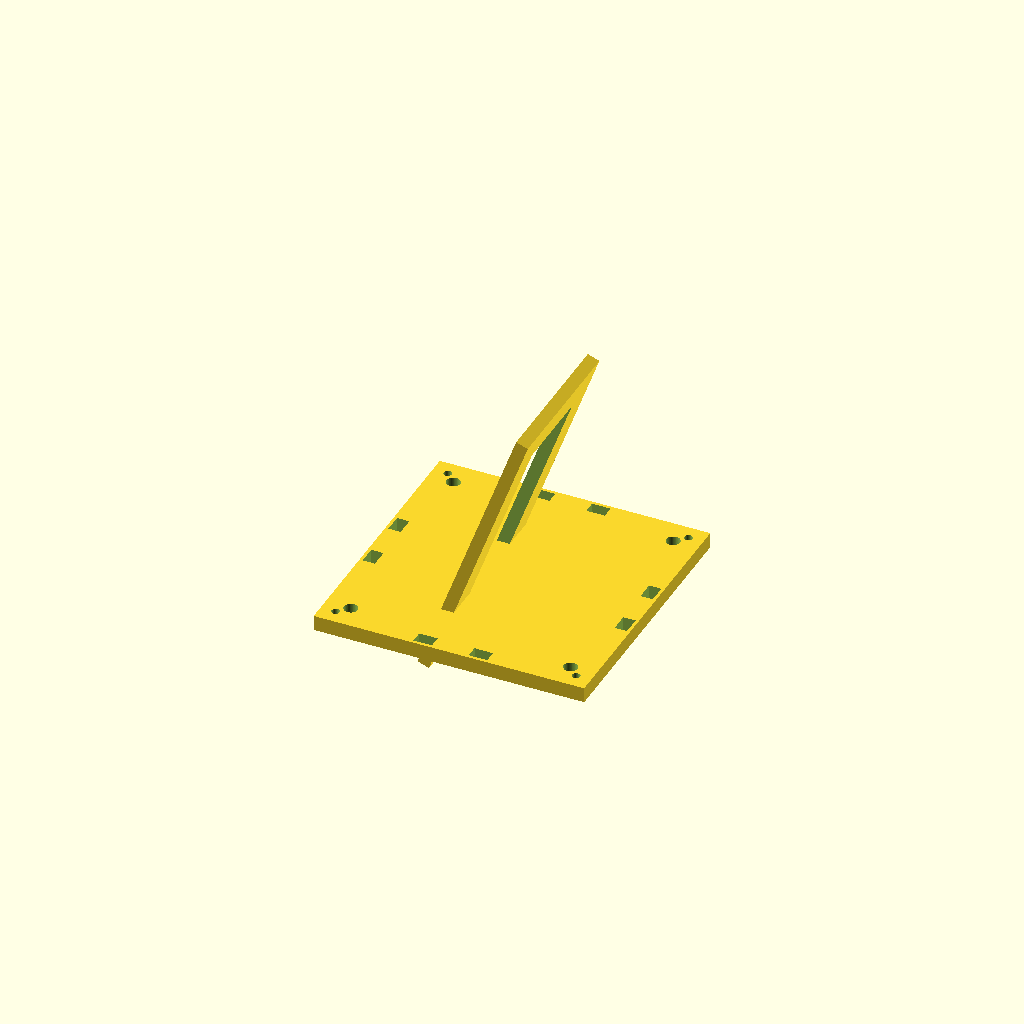
Cell 1: rendered with the file's own defaults.
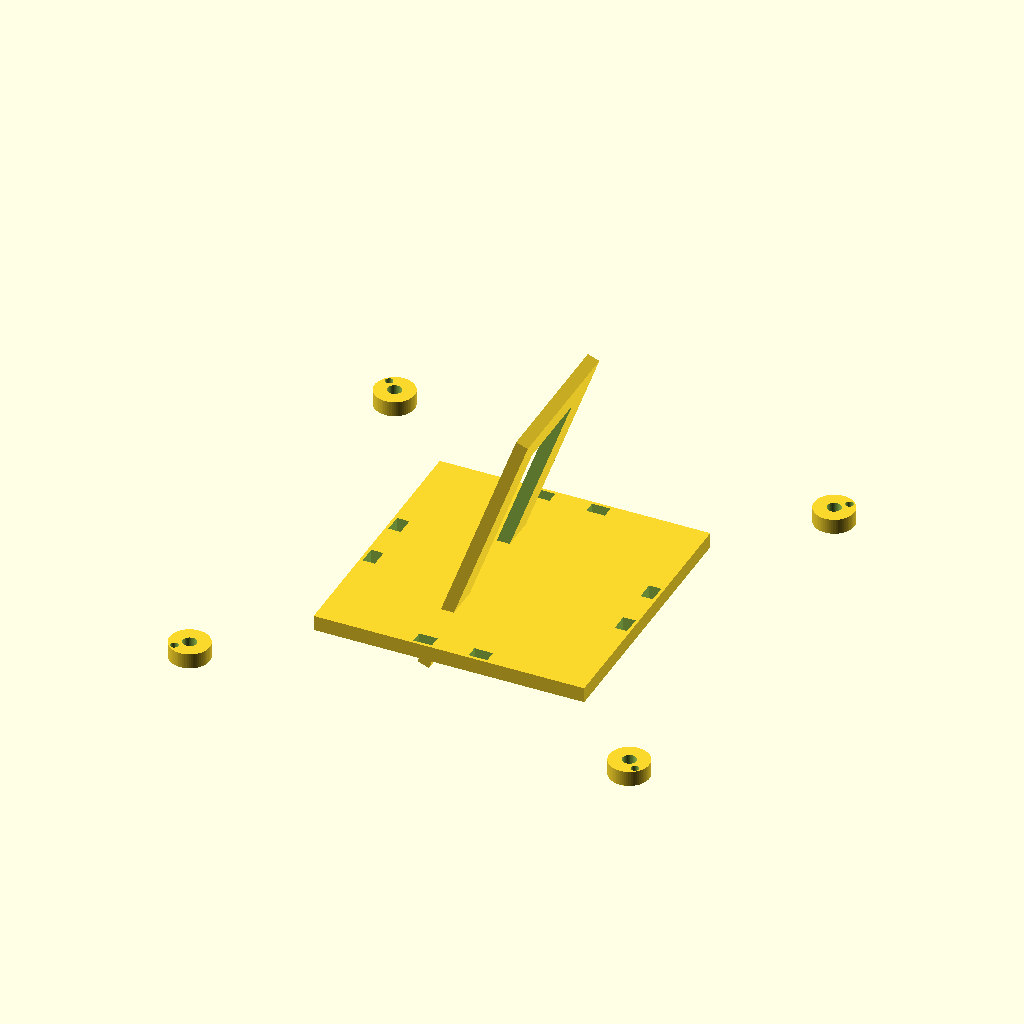
Cell 2 — fan_hole_pitch set to 143, the other parameters unchanged.
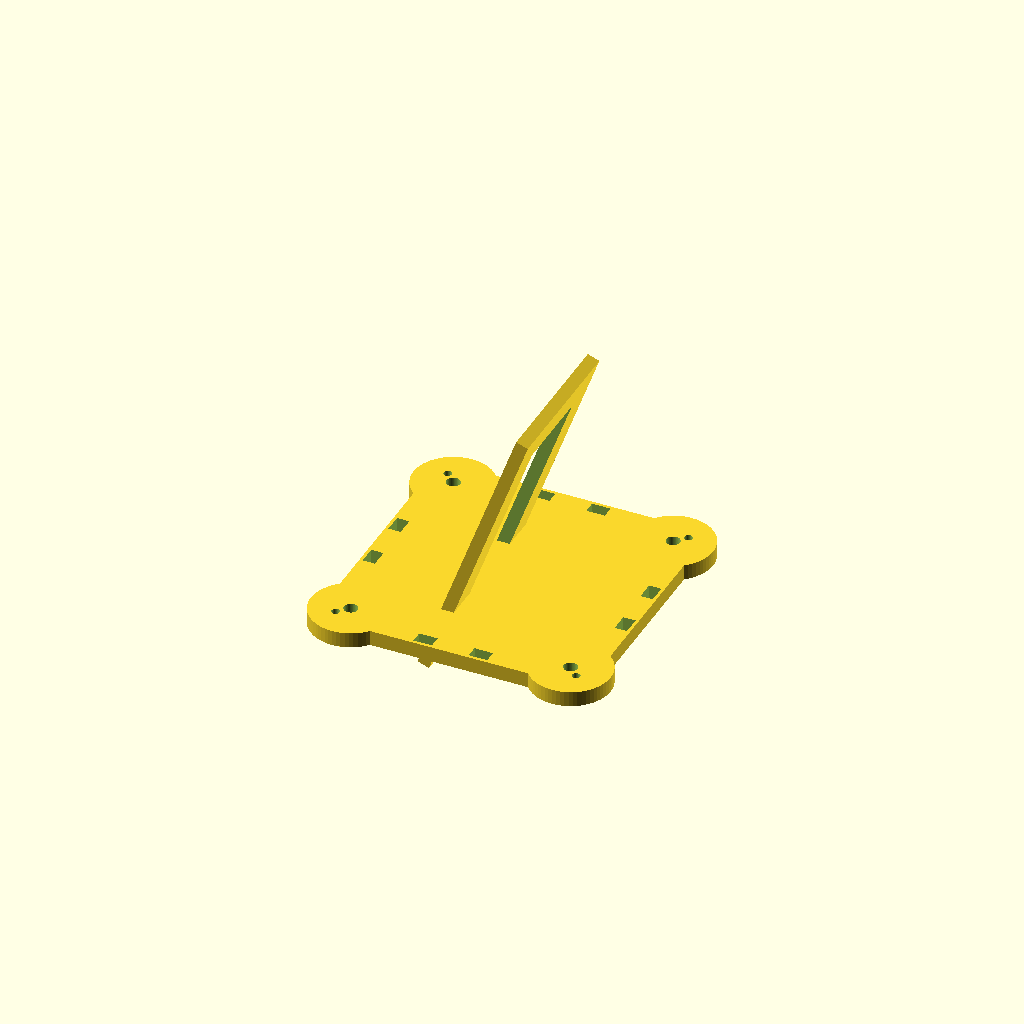
Cell 3: the same model with fan_pad_r = 13.
All cells are drawn from one camera (rotation 55°, 0°, 25°, orthographic, colour scheme Cornfield), so only the parameter changes between them.
Source of the model, fan-adapter-80-to-72x28/scad/_t_fr.scad:
// 80 mm case fan -> 72 x 28 mm right-angle duct adapter
//
// Axis convention (matches request)
//   - Fan mounts to the flange in the XY plane at z = 0, air enters along +Z.
//   - The 90 degree turn is in the XZ plane, so the bend axis is Y.
//   - The 28 mm outlet side is parallel to that bend axis (Y).
//   - The 72 mm outlet side is the in-plane/radial dimension (Z at the outlet).
//   - Air exits along -X.
//
// The duct itself is one watertight polyhedron: outer skin + inner skin +
// annular caps. No boolean is needed to hollow it. The fan flange and outlet
// rim are simple CSG boxes added afterwards.

$fn = 64;

// ---------------- parameters ----------------
fan_hole_pitch = 71.5;   // standard 80 mm fan hole spacing
fan_hole_d     = 4.5;    // M4 clearance
fan_pad_r      = 6.5;    // corner pads so the M4 holes have material around them
fan_tie_w      = 6.0;    // zip-tie slot width
fan_tie_l      = 4.0;    // zip-tie slot length (1 mm web each side of flange)
fan_tie_pos    = 41.0;   // slot center distance from flange center
fan_tie_pair   = 9.0;    // ± offset of the two slots on each flange side

inlet_clear   = 76;      // clear square throat at fan
wall          = 2.0;     // duct wall thickness (5 perimeters at 0.4 mm nozzle)

flange_t      = 5;       // fan flange thickness
flange_outer  = 88;      // fan flange outer size

// M3 pilot holes for self-tapping screws in the fan corner pads (alternative
// to zip ties). Set to 0 to remove them.
fan_pilot_d       = 2.6;
fan_pilot_offset  = 4.8; // distance from M4 hole center, toward the flange edge

out_radial    = 72;      // outlet clear dim in bend plane (Z at outlet)
out_axis      = 28;      // outlet clear dim along bend axis (Y)
out_lip       = 10;      // straight run after arc

center_r      = 55;      // centerline bend radius
lead_in       = 12;      // vertical lead before arc
bend_angle    = 70;      // 90 - trim; stop 20 deg early -> min slope ~20 deg

rim_t         = 3;       // outlet rim thickness
rim_extra     = 9;       // rim overhang per side (gives 1.5 mm web around 6 mm slots)
rim_tie_pair_z = 14;     // ± Z offset of tie slots on the Y-side tabs
rim_tie_pair_y = 8;      // ± Y offset of tie slots on the Z-side tabs

n_straight    = 4;
n_bend        = 32;
n_out         = 4;
taper_exp     = 1.5;     // >1 keeps section large deeper into the bend

// ---------------- derived ----------------
in_half    = inlet_clear/2;
out_r_half = out_radial/2;
out_a_half = out_axis/2;

z_start   = flange_t - 1 + lead_in;   // arc start (duct overlaps flange)
th_end    = bend_angle * 3.14159265/180;
ce        = abs(cos(th_end)) < 1e-9 ? 0 : cos(th_end);  // snap avoids CGAL slivers at 90 deg
se        = abs(sin(th_end)) < 1e-9 ? 0 : sin(th_end);
arc_end_x = -center_r + center_r*ce;
arc_end_z = z_start + center_r*se;
outlet_x  = arc_end_x - out_lip*se;
outlet_z  = arc_end_z + out_lip*ce;
rim_rot   = 90 - bend_angle;          // rim frame rotation about Y

// ---------------- path ----------------
// Section = [cx, cz, nx, nz, half_radial, half_axis]
// (nx,nz) = in-plane radial unit vector; tangent = (-nz, nx).
function path_sections(n) = [
    for (i=[0:n])
    let (
        ns=n_straight, nb=n_bend, no=n_out,
        seg = i < ns ? 0 : (i < ns+nb ? 1 : 2),
        u   = seg==0 ? i/ns : (seg==1 ? (i-ns)/nb : (i-ns-nb)/no),
        th  = seg==0 ? 0 : (seg==1 ? u*bend_angle : bend_angle),
        cx  = seg==0 ? 0
            : seg==1 ? -center_r + center_r*cos(th)
            : arc_end_x - out_lip*se*u,
        cz  = seg==0 ? z_start - lead_in*(1-u)
            : seg==1 ? z_start + center_r*sin(th)
            : arc_end_z + out_lip*ce*u,
        nx  = seg==0 ? 1 : (seg==1 ? cos(th) : ce),
        nz  = seg==0 ? 0 : (seg==1 ? sin(th) : se),
        g   = pow(u_global(i,ns,nb,no,n), taper_exp),
        hr  = in_half + (out_r_half - in_half)*g,
        ha  = in_half + (out_a_half - in_half)*g
    )
    [cx, cz, nx, nz, hr, ha]
];

function u_global(i,ns,nb,no,n) = i/n;

function corner(s,a,b,off) =
    [ s[0] + s[2]*a*(s[4]+off),
      b*(s[5]+off),
      s[1] + s[3]*a*(s[4]+off) ];

function ring_verts(sec,off) = [
    for (s=sec) each [
        corner(s,-1,-1,off), corner(s, 1,-1,off),
        corner(s, 1, 1,off), corner(s,-1, 1,off)
    ]
];

// Explicit triangles: non-planar quads on a curved path are triangulated here
// instead of relying on polyhedron's internal triangulation.
function tri_quad(a,b,c,d) = [[a,b,c],[a,c,d]];
function tri_quad_rev(a,b,c,d) = [[a,c,b],[a,d,c]];

function outer_faces(nr) = [
    for (i=[0:nr-2], j=[0:3])
    let (a=4*i+j, b=4*i+(j+1)%4,
         c=4*(i+1)+(j+1)%4, d=4*(i+1)+j)
    each tri_quad(a,b,c,d)
];

function inner_faces(nr) = [
    for (i=[0:nr-2], j=[0:3])
    let (o=4*nr, a=o+4*i+j, b=o+4*i+(j+1)%4,
         c=o+4*(i+1)+(j+1)%4, d=o+4*(i+1)+j)
    each tri_quad_rev(a,b,c,d)
];

function cap_faces(nr) = [
    for (j=[0:3])
    let (j2=(j+1)%4, o=4*nr,
         last=4*(nr-1), olast=o+last)
    each concat(
        tri_quad(o+j, o+j2, j2, j),              // inlet annulus, normal -t
        tri_quad(last+j, last+j2, olast+j2, olast+j)  // outlet annulus, +t
    )
];

module hollow_duct(sec) {
    nr = len(sec);
    polyhedron(
        concat(ring_verts(sec, wall), ring_verts(sec, 0)),
        concat(outer_faces(nr), inner_faces(nr), cap_faces(nr)),
        convex=false
    );
}

// ---------------- flange and rim ----------------
module fan_flange_base() {
    // Flange plate with the square throat cut out. Pads are added afterwards
    // so the mounting holes at the corners have material around them.
    difference() {
        translate([0,0,flange_t/2])
            cube([flange_outer, flange_outer, flange_t], center=true);
        translate([0,0,-1])
            cube([inlet_clear, inlet_clear, flange_t+2], center=true);
    }
}

module fan_pads() {
    for (sx=[-1,1], sy=[-1,1])
        translate([sx*fan_hole_pitch/2, sy*fan_hole_pitch/2, flange_t/2])
            cylinder(r=fan_pad_r, h=flange_t, center=true);
}

module fan_tie_slots() {
    // Two slots on each edge of the flange, through its thickness.
    // Y-facing edges: slot long axis radial (Y).
    for (sy=[-1,1], dx=[-1,1])
        translate([dx*fan_tie_pair, sy*fan_tie_pos, flange_t/2])
            cube([fan_tie_w, fan_tie_l, flange_t+2], center=true);
    // X-facing edges: slot long axis radial (X).
    for (sx=[-1,1], dy=[-1,1])
        translate([sx*fan_tie_pos, dy*fan_tie_pair, flange_t/2])
            cube([fan_tie_l, fan_tie_w, flange_t+2], center=true);
}

module fan_holes() {
    p = fan_hole_pitch/2;
    for (sx=[-1,1], sy=[-1,1]) {
        // Standard M4 clearance hole.
        translate([sx*p, sy*p, -1])
            cylinder(d=fan_hole_d, h=flange_t+2);
        // Optional M3 self-tapping pilot, angled out toward the flange corner.
        if (fan_pilot_d > 0)
            translate([sx*(p + fan_pilot_offset/sqrt(2)),
                       sy*(p + fan_pilot_offset/sqrt(2)), -1])
                cylinder(d=fan_pilot_d, h=flange_t+2);
    }
}

module fan_flange() {
    difference() {
        union() {
            fan_flange_base();
            fan_pads();
        }
        fan_holes();
        fan_tie_slots();
    }
}

module rim_tie_slots_world(ow, oh) {
    ytab = out_axis/2 + wall + rim_extra/2;
    ztab = out_radial/2 + wall + rim_extra/2;
    xc = -rim_t + 0.5;
    xlen = rim_t + 3;
    for (sy=[-1,1], dz=[-1,1])
        translate([outlet_x,0,outlet_z]) rotate([0,rim_rot,0])
            translate([xc, sy*ytab, dz*rim_tie_pair_z])
                cube([xlen, fan_tie_w, fan_tie_l], center=true);
    for (sz=[-1,1], dy=[-1,1])
        translate([outlet_x,0,outlet_z]) rotate([0,rim_rot,0])
            translate([xc, dy*rim_tie_pair_y, sz*ztab])
                cube([xlen, fan_tie_l, fan_tie_w], center=true);
}

module outlet_rim() {
    ow = out_axis + 2*wall + 2*rim_extra;
    oh = out_radial + 2*wall + 2*rim_extra;
    difference() {
        translate([outlet_x,0,outlet_z]) rotate([0,rim_rot,0])
            translate([-rim_t, -ow/2, -oh/2])
                cube([rim_t+1, ow, oh], center=false);
        translate([outlet_x,0,outlet_z]) rotate([0,rim_rot,0])
            translate([-rim_t-1, -out_axis/2, -out_radial/2])
                cube([rim_t+3, out_axis, out_radial], center=false);
        rim_tie_slots_world(ow, oh);
    }
}

module adapter() {
    union() {
        hollow_duct(path_sections(n_straight+n_bend+n_out));
        fan_flange();
        outlet_rim();
    }
}


union(){ fan_flange(); outlet_rim(); }
Customizer parameters (derived from the source; name, type, default, range or options):
fan_hole_pitch: number, default 71.5
fan_hole_d: number, default 4.5
fan_pad_r: number, default 6.5
fan_tie_w: number, default 6
fan_tie_l: number, default 4
fan_tie_pos: number, default 41
fan_tie_pair: number, default 9
inlet_clear: number, default 76
wall: number, default 2
flange_t: number, default 5
flange_outer: number, default 88
fan_pilot_d: number, default 2.6
fan_pilot_offset: number, default 4.8
out_radial: number, default 72
out_axis: number, default 28
out_lip: number, default 10
center_r: number, default 55
lead_in: number, default 12
bend_angle: number, default 70
rim_t: number, default 3
rim_extra: number, default 9
rim_tie_pair_z: number, default 14
rim_tie_pair_y: number, default 8
n_straight: number, default 4
n_bend: number, default 32
n_out: number, default 4
taper_exp: number, default 1.5
